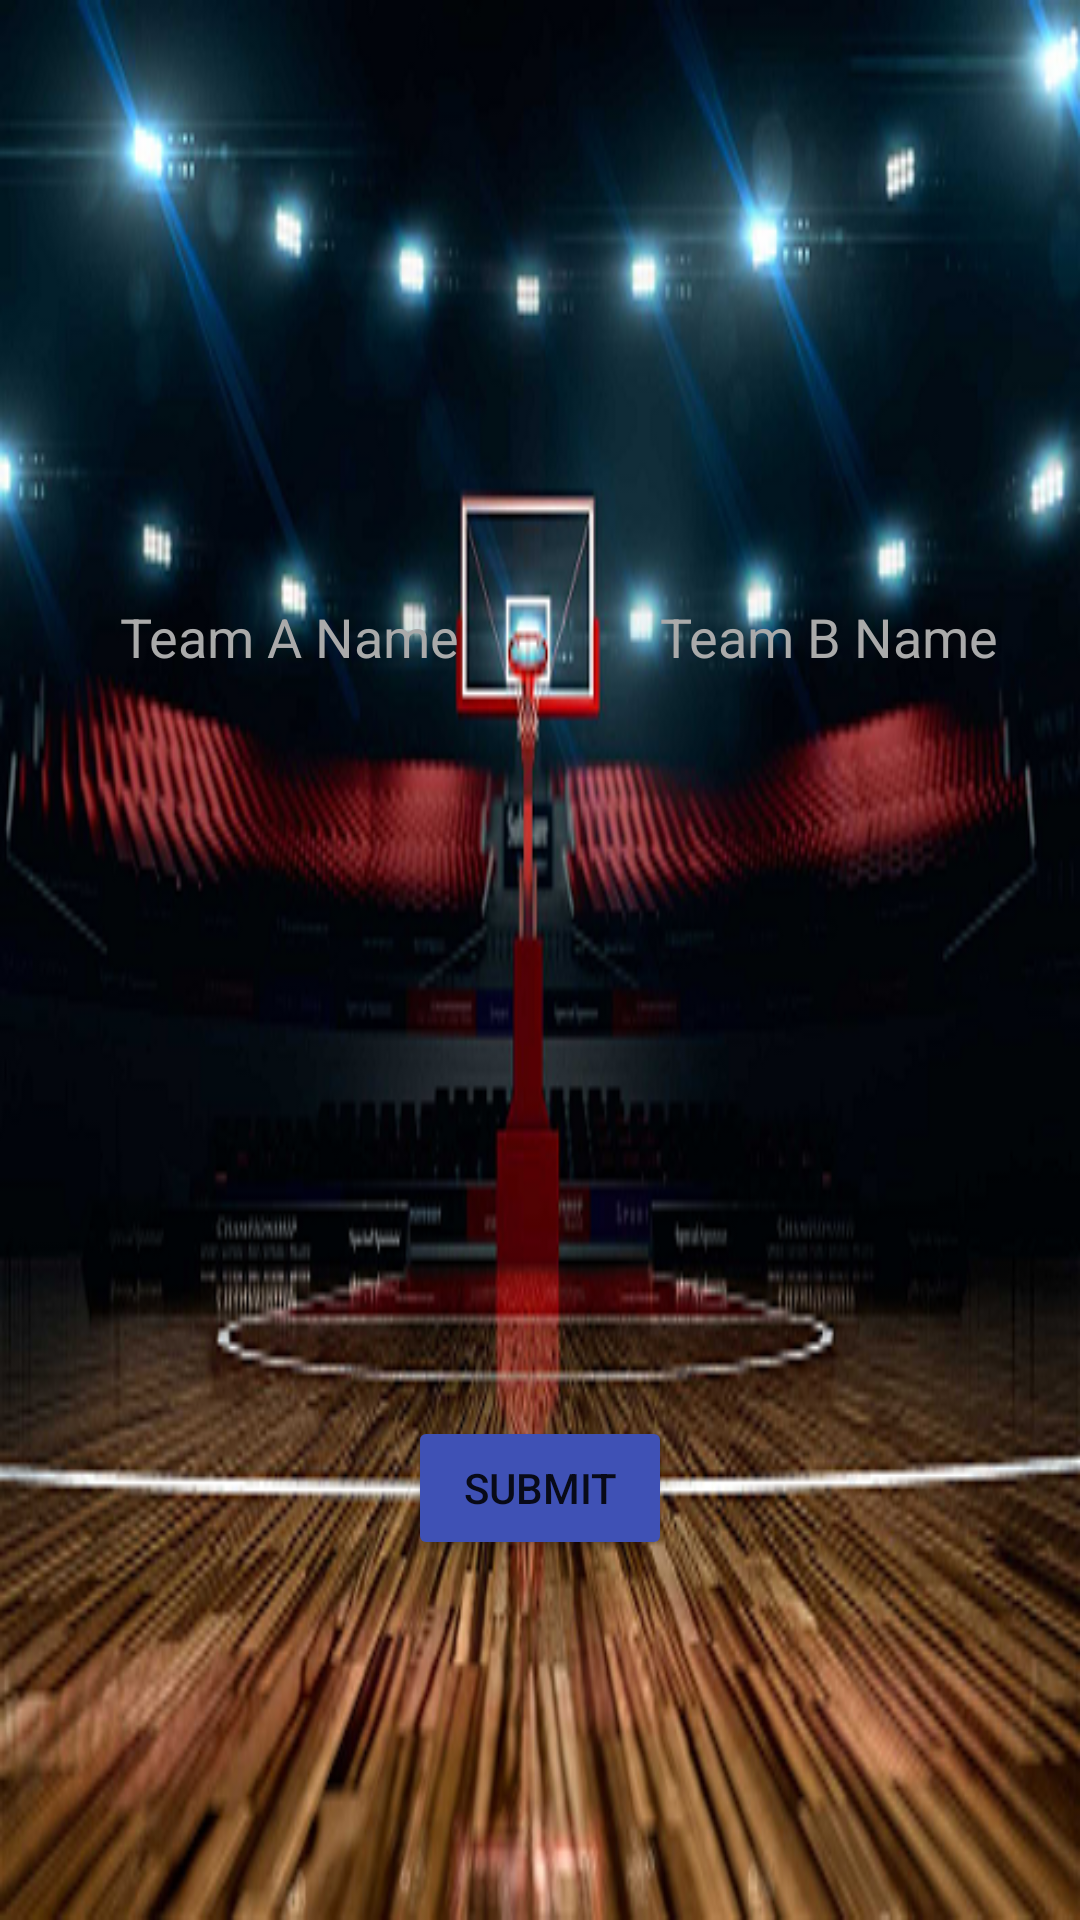

Produce the Android XML layout that renders to this screen, including the resource entries it uses.
<!-- AndroidManifest.xml: application theme AppTheme -->
<!-- res/layout/activity_textbox.xml -->
<?xml version="1.0" encoding="utf-8"?>

<RelativeLayout xmlns:android="http://schemas.android.com/apk/res/android"
    xmlns:app="http://schemas.android.com/apk/res-auto"
    xmlns:tools="http://schemas.android.com/tools"
    android:layout_width="match_parent"
    android:layout_height="match_parent"
    android:background="@drawable/court"
    android:gravity="center"
    tools:context=".Textbox"
    tools:ignore="HardcodedText">

    <LinearLayout
        android:id="@+id/layout_1"
        android:layout_width="match_parent"
        android:layout_height="wrap_content"
        android:layout_marginTop="180dp"
        android:background="@android:color/transparent"
        android:gravity="center_horizontal"
        android:orientation="horizontal">

        <EditText
            android:id="@+id/teamA"
            android:layout_width="wrap_content"
            android:layout_height="match_parent"
            android:layout_margin="20dp"
            android:layout_weight="1"
            android:background="@android:color/transparent"
            android:inputType="text"
            android:paddingLeft="20dp"
            android:text="Team A Name"
            android:textColor="@android:color/darker_gray" />

        <EditText
            android:id="@+id/teamB"
            android:layout_width="wrap_content"
            android:layout_height="match_parent"
            android:layout_margin="20dp"
            android:layout_weight="1"
            android:background="@android:color/transparent"
            android:inputType="text"
            android:paddingLeft="20dp"
            android:text="Team B Name"
            android:textColor="@android:color/darker_gray" />

    </LinearLayout>

    <Button
        android:id="@+id/button"
        android:layout_width="wrap_content"
        android:layout_height="wrap_content"
        android:layout_alignParentBottom="true"
        android:layout_centerHorizontal="true"
        android:layout_margin="120dp"
        android:onClick="submitTeams"
        android:text="SUBMIT" />


</RelativeLayout>
<!-- resources referenced by this layout -->
<resources>
  <!-- drawable court: png bitmap (drawable-v24, 294372 bytes) -->
  <style name="AppTheme" parent="Theme.AppCompat.Light.DarkActionBar">
          
          <item name="colorPrimary">@color/colorPrimary</item>
         <item name="colorButtonNormal">@color/colorPrimary</item>
  
      </style>
  <color name="colorPrimary">#3F51B5</color>
</resources>
